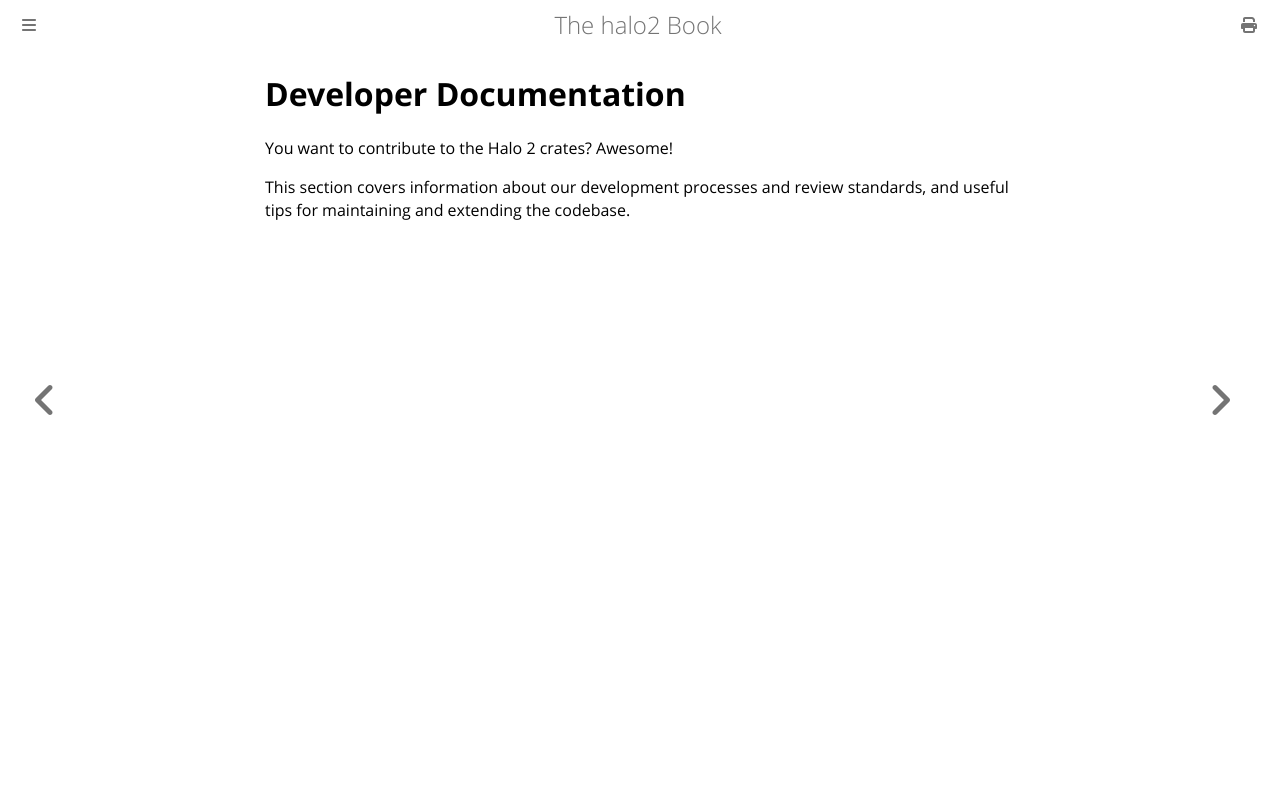

repository: upbqdn/halo2 · page: dev.html · generator: mdbook

# Developer Documentation

You want to contribute to the Halo 2 crates? Awesome!

This section covers information about our development processes and review standards, and
useful tips for maintaining and extending the codebase.
